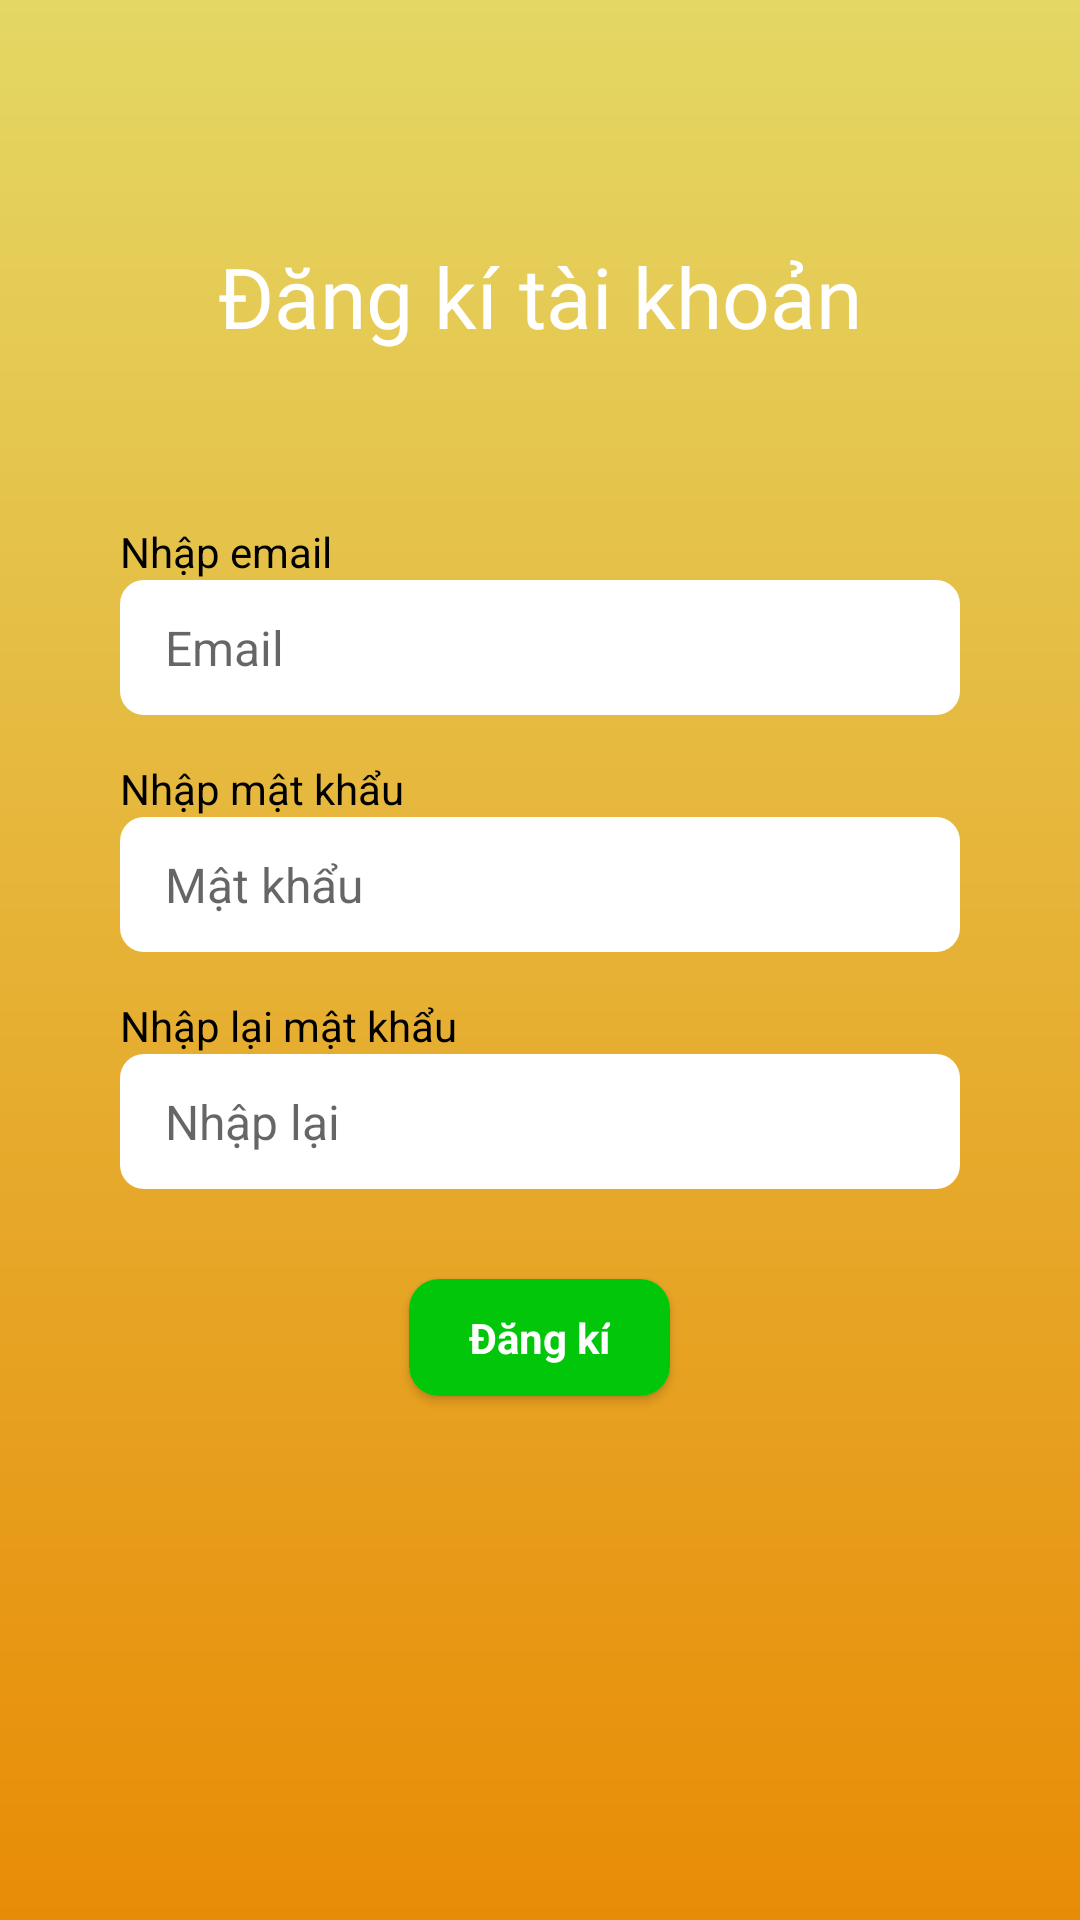

Android layout source for this screen:
<!-- AndroidManifest.xml: application theme Theme.AppBanThietBiDienTu -->
<!-- res/layout/activity_register.xml -->
<?xml version="1.0" encoding="utf-8"?>
<RelativeLayout xmlns:android="http://schemas.android.com/apk/res/android"
    xmlns:app="http://schemas.android.com/apk/res-auto"
    xmlns:tools="http://schemas.android.com/tools"
    android:layout_width="match_parent"
    android:layout_height="match_parent"
    android:orientation="vertical"
    android:background="@drawable/background_login"
    tools:context=".Activity.RegisterActivity">

    <TextView
        android:id="@+id/titleLogin"
        android:layout_marginTop="80dp"
        android:text="Đăng kí tài khoản"
        android:textSize="28sp"
        android:textColor="@color/white"
        android:fontFamily="@font/svn_androgyne"
        android:layout_centerHorizontal="true"
        android:layout_width="wrap_content"
        android:layout_height="wrap_content"/>

    <LinearLayout
        android:layout_width="match_parent"
        android:layout_height="match_parent"
        android:gravity="center"
        android:orientation="vertical">
        <LinearLayout
            android:layout_marginHorizontal="40dp"
            android:layout_width="match_parent"
            android:layout_height="wrap_content"
            android:orientation="vertical">
            <TextView
                android:text="Nhập email"
                android:textSize="14dp"
                android:textColor="@color/black"
                android:layout_width="wrap_content"
                android:layout_height="wrap_content"/>
            <EditText
                android:id="@+id/textAccountRegister"
                android:hint="Email"
                android:textSize="16dp"
                android:textColor="@color/black"
                android:paddingVertical="10dp"
                android:paddingHorizontal="15dp"
                android:background="@drawable/boder_edit_text"
                android:layout_width="match_parent"
                android:layout_height="wrap_content"
                android:inputType="textEmailAddress"/>

            <TextView
                android:layout_marginTop="15dp"
                android:text="Nhập mật khẩu"
                android:textSize="14dp"
                android:textColor="@color/black"
                android:layout_width="wrap_content"
                android:layout_height="wrap_content"/>
            <EditText
                android:id="@+id/textPasswordRegister"
                android:hint="Mật khẩu"
                android:textSize="16dp"
                android:textColor="@color/black"
                android:paddingVertical="10dp"
                android:paddingHorizontal="15dp"
                android:background="@drawable/boder_edit_text"
                android:layout_width="match_parent"
                android:layout_height="wrap_content"
                android:inputType="textPassword"/>

            <TextView
                android:layout_marginTop="15dp"
                android:text="Nhập lại mật khẩu"
                android:textSize="14dp"
                android:textColor="@color/black"
                android:layout_width="wrap_content"
                android:layout_height="wrap_content"/>
            <EditText
                android:id="@+id/textRepeatPassword"
                android:hint="Nhập lại"
                android:textSize="16dp"
                android:textColor="@color/black"
                android:paddingVertical="10dp"
                android:paddingHorizontal="15dp"
                android:background="@drawable/boder_edit_text"
                android:layout_width="match_parent"
                android:layout_height="wrap_content"
                android:inputType="textPassword"/>
        </LinearLayout>
        <androidx.cardview.widget.CardView
            android:layout_width="wrap_content"
            android:layout_height="wrap_content"
            app:cardCornerRadius="10dp"
            app:cardBackgroundColor="#9EF13D"
            android:layout_marginTop="30dp">
            <TextView
                android:id="@+id/register"
                android:text="Đăng kí"
                android:textSize="14sp"
                android:textStyle="bold"
                android:textColor="#FFFFFF"
                android:paddingHorizontal="20dp"
                android:paddingVertical="10dp"
                android:textAllCaps="false"
                android:background="#01C609"
                android:layout_width="wrap_content"
                android:layout_height="wrap_content"/>
        </androidx.cardview.widget.CardView>

    </LinearLayout>
</RelativeLayout>
<!-- resources referenced by this layout -->
<resources>
  <color name="black">#FF000000</color>
  <color name="white">#FFFFFFFF</color>
  <!-- drawable background_login (drawable) -->
  <?xml version="1.0" encoding="utf-8"?>
  <shape xmlns:android="http://schemas.android.com/apk/res/android">
      <gradient android:endColor="#E88C06"
          android:startColor="#E4D764"
          android:angle="270"/>
  </shape>
  <!-- drawable boder_edit_text (drawable) -->
  <?xml version="1.0" encoding="utf-8"?>
  <shape xmlns:android="http://schemas.android.com/apk/res/android">
      <corners android:radius="8dp"/>
      <solid android:color="@color/white"/>
      <size android:width="270dp"
          android:height="45dp"/>
  </shape>
  <style name="Theme.AppBanThietBiDienTu" parent="Theme.AppCompat.Light.NoActionBar">
          
          <item name="colorPrimary">@color/purple_500</item>
          <item name="colorPrimaryVariant">@color/purple_700</item>
          <item name="colorOnPrimary">@color/white</item>
          
          <item name="colorSecondary">@color/teal_200</item>
          <item name="colorSecondaryVariant">@color/teal_700</item>
          <item name="colorOnSecondary">@color/black</item>
          
          <item name="android:statusBarColor" tools:targetApi="l">@color/background</item>
          
      </style>
  <color name="purple_500">#FF6200EE</color>
  <color name="purple_700">#FF3700B3</color>
  <color name="teal_200">#FF03DAC5</color>
  <color name="teal_700">#FF018786</color>
  <color name="background">#111</color>
      //#0b162a
</resources>
